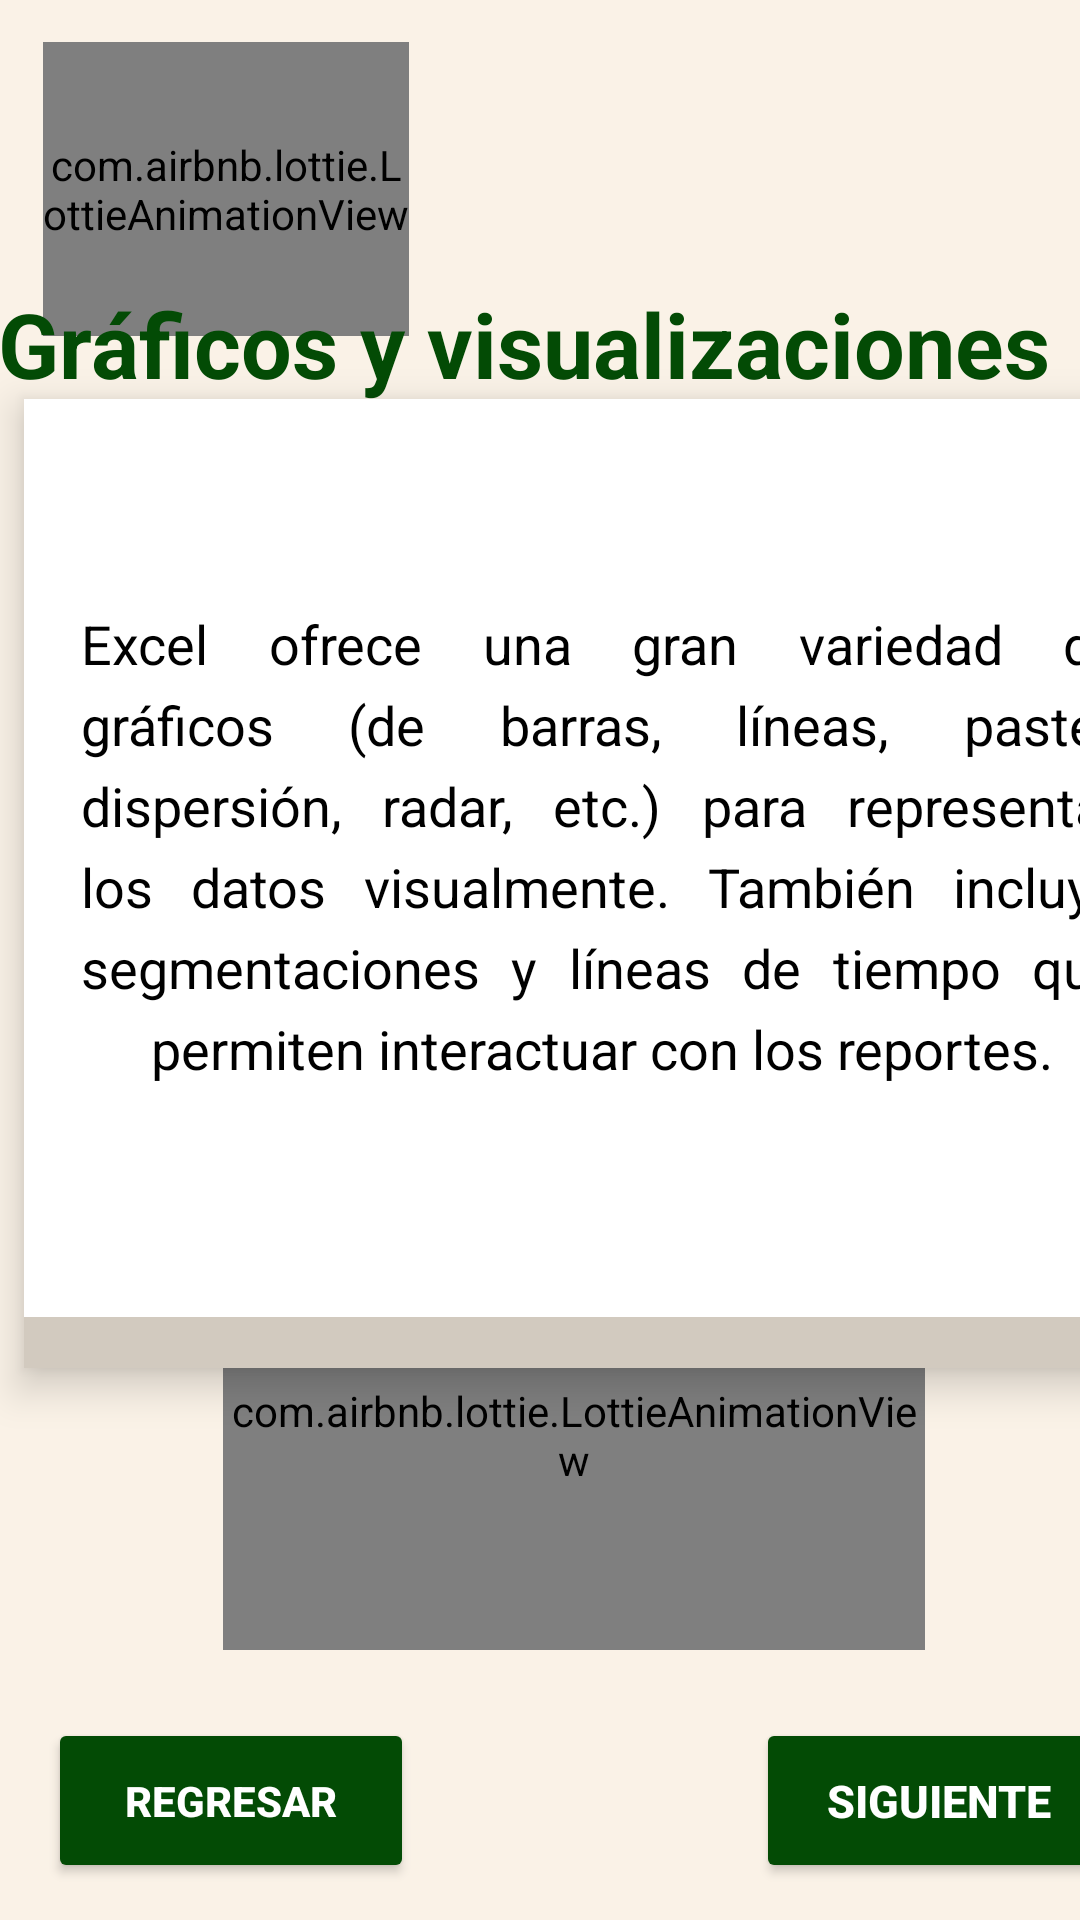

Here is an Android app screen rendered from its layout file. Give the layout XML and the strings, colors and styles it references.
<!-- AndroidManifest.xml: application theme Theme.TecnoSchoolApp -->
<!-- res/layout/activity_graficos_visualizaciones_e.xml -->
<?xml version="1.0" encoding="utf-8"?>
<androidx.constraintlayout.widget.ConstraintLayout xmlns:android="http://schemas.android.com/apk/res/android"
    xmlns:app="http://schemas.android.com/apk/res-auto"
    xmlns:tools="http://schemas.android.com/tools"
    android:id="@+id/main"
    android:layout_width="match_parent"
    android:layout_height="match_parent"
    tools:context=".Graficos_visualizacionesE"
    android:background="@drawable/crema">

    <com.airbnb.lottie.LottieAnimationView
        android:id="@+id/lottieAnimationView"
        android:layout_width="122dp"
        android:layout_height="98dp"
        app:layout_constraintBottom_toBottomOf="parent"
        app:layout_constraintEnd_toEndOf="parent"
        app:layout_constraintHorizontal_bias="0.06"
        app:layout_constraintStart_toStartOf="parent"
        app:layout_constraintTop_toTopOf="parent"
        app:layout_constraintVertical_bias="0.026"
        app:lottie_autoPlay="true"
        app:lottie_fileName="Excel.json"
        app:lottie_imageAssetsFolder="assets"
        app:lottie_loop="true" />

    <TextView
        android:id="@+id/textView29"
        android:layout_width="362dp"
        android:layout_height="51dp"
        android:text="@string/name_Graficos"
        android:textColor="@color/VERDE"
        android:textSize="30sp"
        android:textStyle="bold"
        app:layout_constraintBottom_toBottomOf="parent"
        app:layout_constraintEnd_toEndOf="parent"
        app:layout_constraintHorizontal_bias="0.516"
        app:layout_constraintStart_toStartOf="parent"
        app:layout_constraintTop_toTopOf="parent"
        app:layout_constraintVertical_bias="0.16" />

    <FrameLayout
        android:id="@+id/card_atajo"
        android:layout_width="385dp"
        android:layout_height="323dp"
        android:layout_margin="8dp"
        android:layout_marginStart="16dp"
        android:background="@drawable/cafe"
        android:clickable="true"
        android:elevation="8dp"
        android:focusable="true"
        app:layout_constraintBottom_toBottomOf="parent"
        app:layout_constraintStart_toStartOf="parent"
        app:layout_constraintTop_toTopOf="parent"
        app:layout_constraintVertical_bias="0.415">


        <LinearLayout
            android:id="@+id/parte_trasera"
            android:layout_width="match_parent"
            android:layout_height="match_parent"

            android:gravity="center"
            android:orientation="vertical"
            android:visibility="gone">

            <ImageView
                android:id="@+id/imagen2"
                android:layout_width="400dp"
                android:layout_height="250dp"
                android:contentDescription="@string/app_name"
                android:scaleType="centerCrop"
                android:src="@drawable/img_25" />


        </LinearLayout>

        <LinearLayout
            android:id="@+id/parte_frontal"
            android:layout_width="match_parent"
            android:layout_height="306dp"
            android:background="@color/design_default_color_on_primary"
            android:gravity="center"
            android:orientation="vertical">

            <TextView
                android:id="@+id/texto"
                android:layout_width="347dp"
                android:layout_height="248dp"
                android:layout_marginBottom="8dp"
                android:gravity="center"
                android:justificationMode="inter_word"
                android:lineSpacingExtra="6dp"
                android:text="@string/name_visualizacion"
                android:textColor="@android:color/black"
                android:textSize="18sp"
                android:textStyle="normal" />


        </LinearLayout>


    </FrameLayout>

    <Button
        android:id="@+id/btnRegresar2"
        android:layout_width="122dp"
        android:layout_height="55dp"
        android:layout_marginStart="16dp"
        android:backgroundTint="@color/VERDE"
        android:text="@string/name_Regresar"
        android:textColor="@color/white"
        android:textStyle="bold"
        app:layout_constraintBottom_toBottomOf="parent"
        app:layout_constraintStart_toStartOf="parent"
        app:layout_constraintTop_toTopOf="parent"
        app:layout_constraintVertical_bias="0.979" />

    <Button
        android:id="@+id/btnSiguiente"
        android:layout_width="122dp"
        android:layout_height="55dp"
        android:layout_marginStart="252dp"
        android:backgroundTint="@color/VERDE"
        android:text="@string/name_siguiente"
        android:textColor="@color/white"
        android:textSize="15sp"
        android:textStyle="bold"
        app:layout_constraintBottom_toBottomOf="parent"
        app:layout_constraintStart_toStartOf="parent"
        app:layout_constraintTop_toTopOf="parent"
        app:layout_constraintVertical_bias="0.979" />

    <com.airbnb.lottie.LottieAnimationView
        android:id="@+id/lottieAnimationView2"
        android:layout_width="234dp"
        android:layout_height="143dp"
        app:layout_constraintBottom_toBottomOf="parent"
        app:layout_constraintEnd_toEndOf="parent"
        app:layout_constraintHorizontal_bias="0.591"
        app:layout_constraintStart_toStartOf="parent"
        app:layout_constraintTop_toTopOf="parent"
        app:layout_constraintVertical_bias="0.819"
        app:lottie_autoPlay="true"
        app:lottie_fileName="lap.json"
        app:lottie_imageAssetsFolder="assets"
        app:lottie_loop="true" />

</androidx.constraintlayout.widget.ConstraintLayout>
<!-- resources referenced by this layout -->
<resources>
  <color name="VERDE">#034B05</color>
  <color name="white">#FFFFFF</color>
  <!-- drawable cafe: jpeg bitmap (drawable, 3702 bytes) -->
  <!-- drawable crema: jpeg bitmap (drawable, 10116 bytes) -->
  <string name="app_name">TecnoSchool App</string>
  <string name="name_Graficos">Gráficos y visualizaciones </string>
  <string name="name_Regresar">Regresar</string>
  <string name="name_siguiente">Siguiente</string>
  <string name="name_visualizacion">Excel ofrece una gran variedad de gráficos (de barras, líneas, pastel,
          dispersión, radar, etc.) para representar los datos visualmente. También incluye segmentaciones y líneas de
          tiempo que permiten interactuar con los reportes.
      </string>
  <style name="Theme.TecnoSchoolApp" parent="Base.Theme.TecnoSchoolApp" />
  <style name="Base.Theme.TecnoSchoolApp" parent="Theme.Material3.DayNight.NoActionBar">
          
          
      </style>
</resources>
